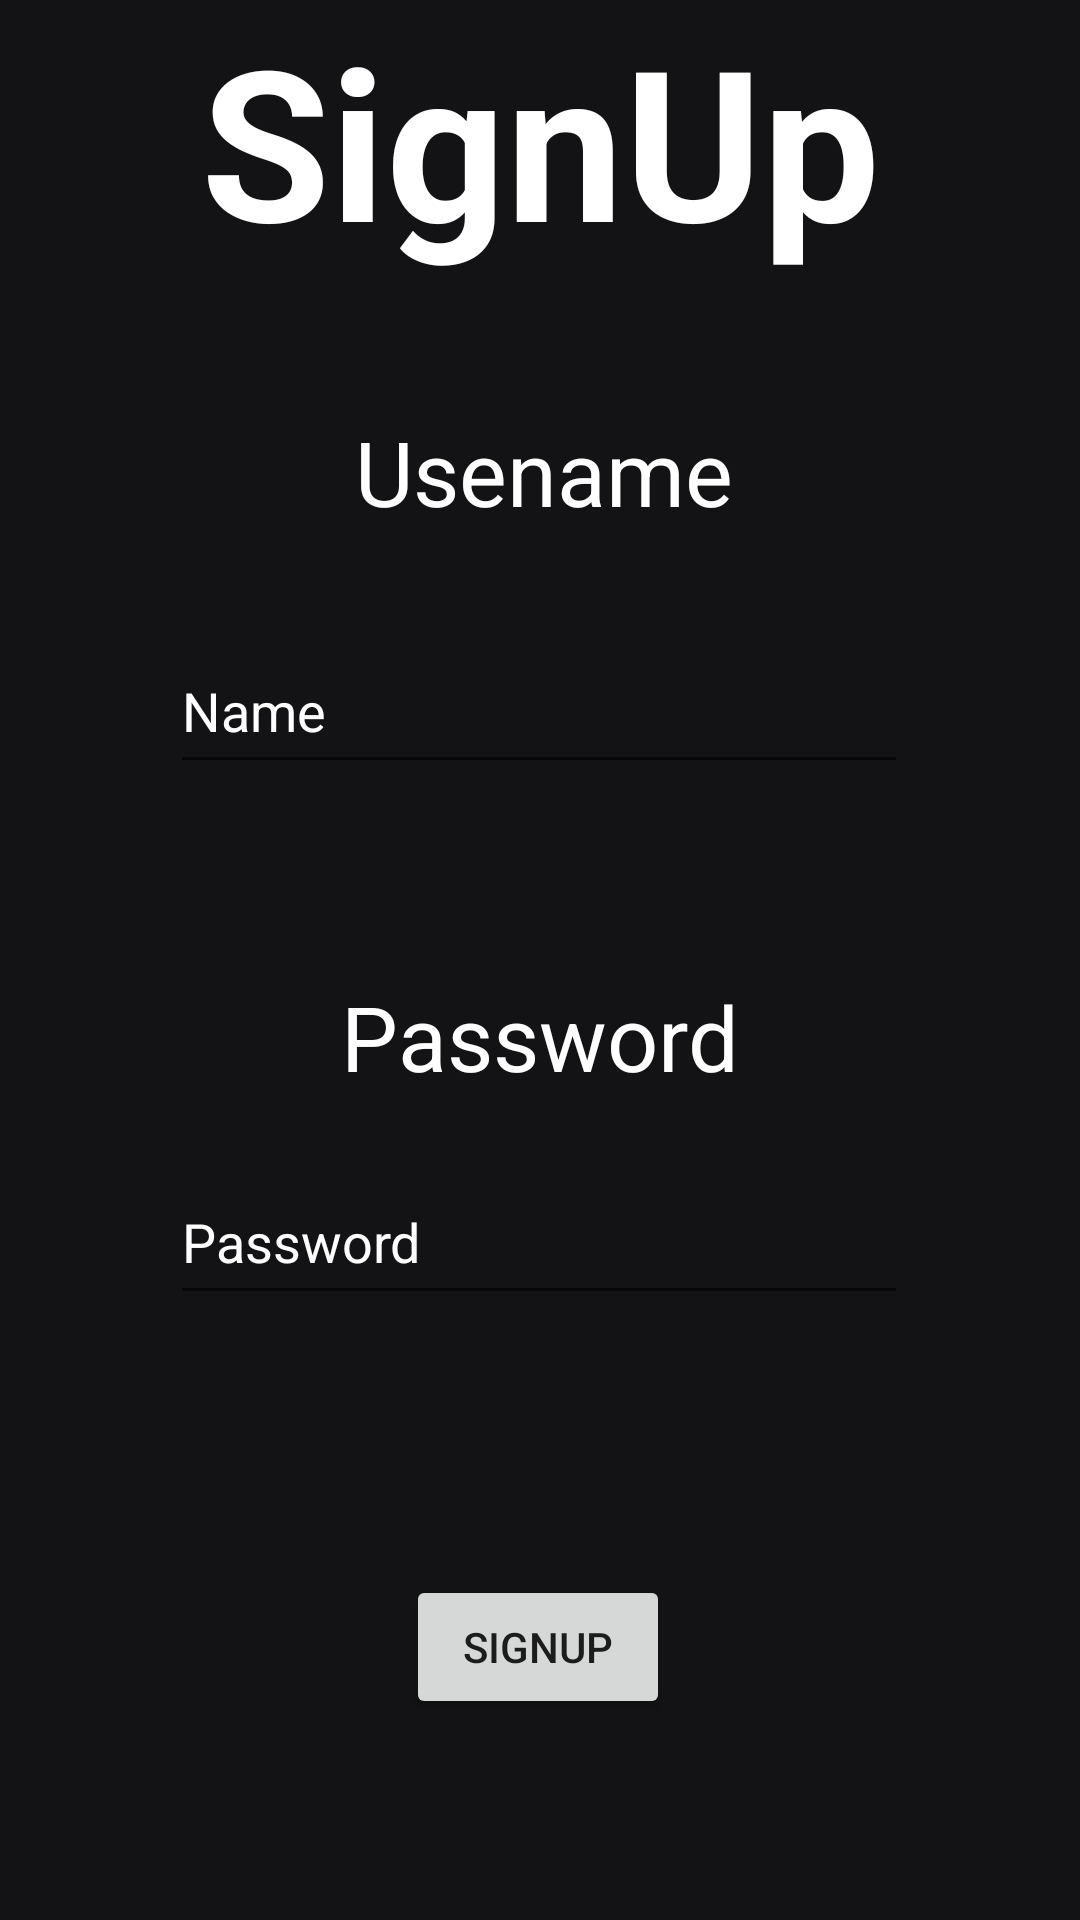

Here is an Android app screen rendered from its layout file. Give the layout XML and the strings, colors and styles it references.
<!-- AndroidManifest.xml: application theme Theme.Chat_App -->
<!-- res/layout/fragment_signupfragment.xml -->
<?xml version="1.0" encoding="utf-8"?>
<layout xmlns:android="http://schemas.android.com/apk/res/android"
    xmlns:app="http://schemas.android.com/apk/res-auto"
    xmlns:tools="http://schemas.android.com/tools"
    tools:context=".Fragments.LoginFragment">

<androidx.constraintlayout.widget.ConstraintLayout
    android:layout_width="match_parent"
    android:layout_height="match_parent"
    android:background="@color/background">


    <TextView
        android:id="@+id/textView3"
        android:layout_width="wrap_content"
        android:layout_height="wrap_content"
        android:layout_marginTop="44dp"
        android:text="Usename"
        android:textSize="30sp"
        app:layout_constraintEnd_toEndOf="parent"
        app:layout_constraintHorizontal_bias="0.505"
        app:layout_constraintStart_toStartOf="parent"
        app:layout_constraintTop_toBottomOf="@+id/textView"
        android:textColor="@color/white"/>

    <TextView
        android:id="@+id/textView"
        android:layout_width="wrap_content"
        android:layout_height="wrap_content"
        android:text="@string/signup"
        android:textStyle="bold"
        android:textSize="70sp"
        app:layout_constraintEnd_toEndOf="parent"
        app:layout_constraintStart_toStartOf="parent"
        app:layout_constraintTop_toTopOf="parent"
        android:textColor="@color/white"/>


    <EditText
        android:id="@+id/signup_name"
        android:layout_width="246dp"
        android:layout_height="52dp"
        android:ems="10"
        android:inputType="textPersonName"
        android:hint="Name"
        app:layout_constraintBottom_toBottomOf="parent"
        app:layout_constraintEnd_toEndOf="parent"
        app:layout_constraintHorizontal_bias="0.497"
        app:layout_constraintStart_toStartOf="parent"
        app:layout_constraintTop_toBottomOf="@+id/textView3"
        app:layout_constraintVertical_bias="0.078"
        android:textColorHint="@color/white"/>


    <TextView
        android:id="@+id/pass"
        android:layout_width="wrap_content"
        android:layout_height="wrap_content"
        android:layout_marginTop="64dp"
        android:text="Password"
        android:textSize="30sp"
        app:layout_constraintEnd_toEndOf="parent"
        app:layout_constraintStart_toStartOf="parent"
        app:layout_constraintTop_toBottomOf="@+id/signup_name"
        android:textColor="@color/white"/>


    <EditText
        android:id="@+id/signup_pass"
        android:layout_width="246dp"
        android:layout_height="52dp"
        android:ems="10"
        android:hint="Password"
        android:inputType="textPassword"
        app:layout_constraintBottom_toBottomOf="parent"
        app:layout_constraintEnd_toEndOf="parent"
        app:layout_constraintHorizontal_bias="0.496"
        app:layout_constraintStart_toStartOf="parent"
        app:layout_constraintTop_toBottomOf="@+id/textView3"
        app:layout_constraintVertical_bias="0.509"
        android:textColorHint="@color/white"/>

    <Button
        android:id="@+id/signup_btn"
        android:layout_width="wrap_content"
        android:layout_height="wrap_content"
        android:text="Signup"
        app:layout_constraintBottom_toBottomOf="parent"
        app:layout_constraintEnd_toEndOf="parent"
        app:layout_constraintHorizontal_bias="0.498"
        app:layout_constraintStart_toStartOf="parent"
        app:layout_constraintTop_toBottomOf="@+id/signup_pass"
        app:layout_constraintVertical_bias="0.565" />

</androidx.constraintlayout.widget.ConstraintLayout>
</layout>
<!-- resources referenced by this layout -->
<resources>
  <color name="background">#131214</color>
  <color name="white">#FFFFFFFF</color>
  <string name="signup">SignUp</string>
  <style name="Theme.Chat_App" parent="Theme.MaterialComponents.DayNight.DarkActionBar">
          
          <item name="colorPrimary">@color/teal_700</item>
          <item name="colorPrimaryVariant">@color/teal_700</item>
          <item name="colorOnPrimary">@color/white</item>
          
          <item name="colorSecondary">@color/teal_200</item>
          <item name="colorSecondaryVariant">@color/teal_700</item>
          <item name="colorOnSecondary">@color/white</item>
          
          <item name="android:statusBarColor">?attr/colorPrimaryVariant</item>
          
          <item name="android:forceDarkAllowed" tools:targetApi="q">false</item>
      </style>
  <color name="teal_700">#FF018786</color>
  <color name="teal_200">#FF03DAC5</color>
</resources>
